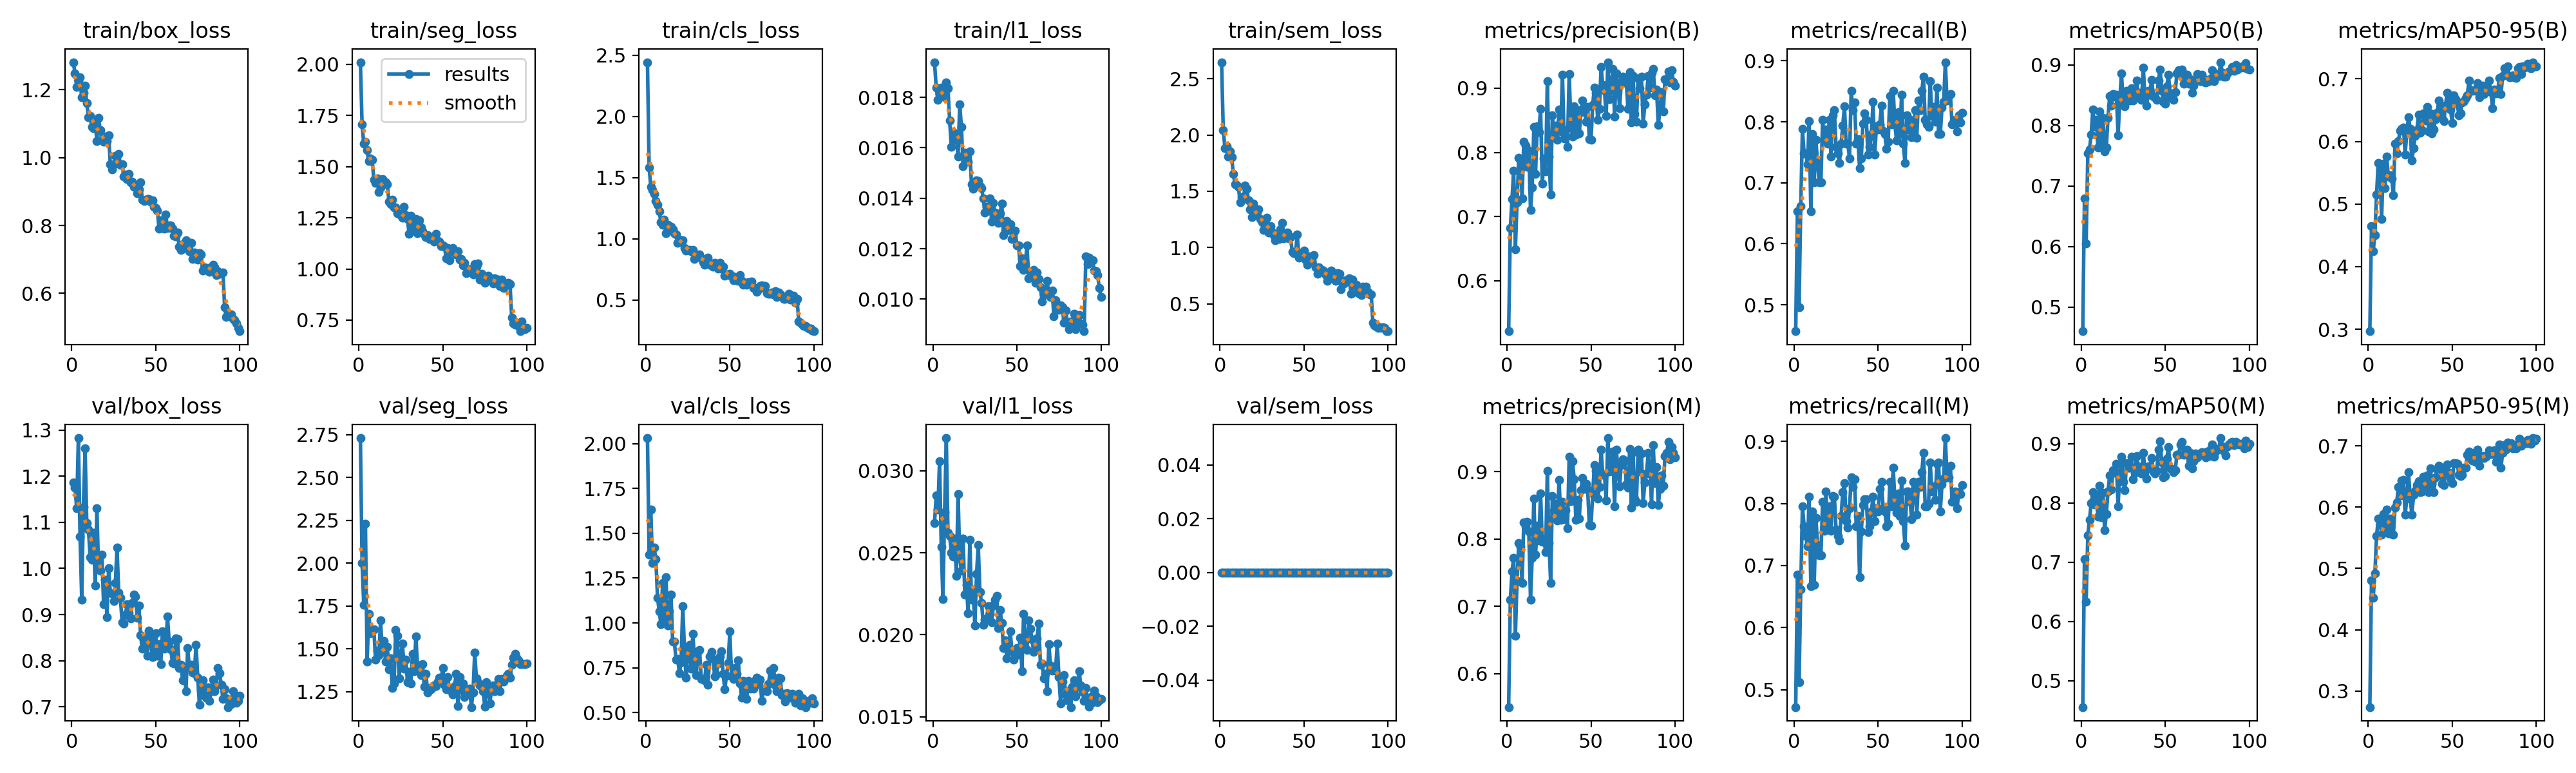

The file beside this chart, header and first rows:
epoch, time, train/box_loss, train/seg_loss, train/cls_loss, train/l1_loss, train/sem_loss, metrics/precision(B), metrics/recall(B), metrics/mAP50(B), metrics/mAP50-95(B), metrics/precision(M), metrics/recall(M), metrics/mAP50(M), metrics/mAP50-95(M), val/box_loss, val/seg_loss, val/cls_loss, val/l1_loss, val/sem_loss, lr/pg0, lr/pg1, lr/pg2
1, 209.6, 1.281, 2.011, 2.443, 0.01939, 2.649, 0.5215, 0.4567, 0.4599, 0.2968, 0.5501, 0.4718, 0.4557, 0.2737, 1.186, 2.731, 2.032, 0.02683, 0, 0.0001985, 0.0001985, 0.08035
2, 361.7, 1.248, 1.705, 1.582, 0.01839, 2.044, 0.6818, 0.6535, 0.6798, 0.4651, 0.7099, 0.685, 0.7048, 0.4806, 1.175, 2.003, 1.38, 0.0285, 0, 0.0003945, 0.0003945, 0.06055
3, 513.6, 1.209, 1.614, 1.423, 0.01789, 1.882, 0.7275, 0.4961, 0.6048, 0.4247, 0.7514, 0.5118, 0.6331, 0.4521, 1.131, 1.758, 1.632, 0.02763, 0, 0.0005866, 0.0005866, 0.04074
4, 665.6, 1.225, 1.623, 1.401, 0.01812, 1.899, 0.7718, 0.6614, 0.7544, 0.4505, 0.7718, 0.6614, 0.7458, 0.4916, 1.283, 2.229, 1.333, 0.0306, 0, 0.0007747, 0.0007747, 0.02093
5, 817.5, 1.236, 1.581, 1.37, 0.01838, 1.807, 0.6496, 0.7882, 0.7608, 0.5153, 0.6559, 0.7954, 0.7713, 0.5526, 1.069, 1.426, 1.422, 0.02538, 0, 0.0009589, 0.0009589, 0.001113
6, 969.5, 1.177, 1.526, 1.31, 0.01824, 1.856, 0.7226, 0.748, 0.7845, 0.566, 0.7378, 0.7638, 0.7995, 0.5815, 0.9326, 1.704, 1.355, 0.02216, 0, 0.0009505, 0.0009505, 0.0009505
7, 1122, 1.191, 1.54, 1.278, 0.01799, 1.804, 0.7918, 0.748, 0.8268, 0.5546, 0.7936, 0.748, 0.8178, 0.5793, 1.134, 1.592, 1.141, 0.02748, 0, 0.0009406, 0.0009406, 0.0009406
8, 1274, 1.213, 1.535, 1.224, 0.01858, 1.653, 0.7876, 0.7299, 0.7987, 0.4764, 0.7879, 0.7313, 0.798, 0.5555, 1.26, 1.613, 1.063, 0.032, 0, 0.0009307, 0.0009307, 0.0009307
9, 1426, 1.161, 1.438, 1.136, 0.01837, 1.561, 0.7281, 0.8013, 0.8095, 0.5643, 0.7345, 0.811, 0.8103, 0.5883, 1.098, 1.616, 0.9938, 0.02621, 0, 0.0009208, 0.0009208, 0.0009208
10, 1578, 1.119, 1.42, 1.115, 0.01707, 1.556, 0.817, 0.6535, 0.7633, 0.5256, 0.8248, 0.6672, 0.7773, 0.5664, 1.084, 1.439, 1.221, 0.02604, 0, 0.0009109, 0.0009109, 0.0009109
11, 1730, 1.122, 1.441, 1.158, 0.01603, 1.54, 0.8105, 0.7795, 0.823, 0.5763, 0.8192, 0.7874, 0.8295, 0.5966, 1.025, 1.489, 1.016, 0.02501, 0, 0.000901, 0.000901, 0.000901
12, 1882, 1.09, 1.377, 1.047, 0.01663, 1.405, 0.7771, 0.7008, 0.7698, 0.5436, 0.8251, 0.6688, 0.7753, 0.5572, 1.019, 1.463, 1.255, 0.02476, 0, 0.0008911, 0.0008911, 0.0008911
13, 2034, 1.088, 1.397, 1.116, 0.01632, 1.447, 0.803, 0.7702, 0.8121, 0.5457, 0.811, 0.777, 0.8174, 0.5817, 1.077, 1.667, 0.9866, 0.02589, 0, 0.0008812, 0.0008812, 0.0008812
14, 2186, 1.105, 1.44, 1.103, 0.0165, 1.439, 0.7101, 0.7329, 0.7574, 0.5407, 0.7101, 0.7329, 0.7542, 0.556, 0.9629, 1.483, 1.063, 0.02361, 0, 0.0008713, 0.0008713, 0.0008713
15, 2338, 1.05, 1.418, 1.099, 0.01564, 1.552, 0.7452, 0.7008, 0.7637, 0.5144, 0.7714, 0.7165, 0.7814, 0.5552, 1.131, 1.547, 1.157, 0.0286, 0, 0.0008614, 0.0008614, 0.0008614
16, 2490, 1.118, 1.423, 1.08, 0.01771, 1.52, 0.8399, 0.7008, 0.8129, 0.5966, 0.8599, 0.7165, 0.8194, 0.5998, 0.9992, 1.425, 0.8943, 0.0247, 0, 0.0008515, 0.0008515, 0.0008515
17, 2642, 1.08, 1.414, 1.046, 0.01683, 1.42, 0.7669, 0.8033, 0.8483, 0.5815, 0.7767, 0.8032, 0.8459, 0.6074, 0.9955, 1.514, 0.8962, 0.0239, 0, 0.0008416, 0.0008416, 0.0008416
18, 2794, 1.052, 1.33, 1.034, 0.01528, 1.339, 0.8407, 0.7716, 0.8331, 0.6009, 0.8201, 0.7559, 0.8227, 0.6332, 1.03, 1.382, 0.7957, 0.02587, 0, 0.0008317, 0.0008317, 0.0008317
19, 2946, 1.046, 1.316, 0.9697, 0.0158, 1.269, 0.8316, 0.7874, 0.8517, 0.6167, 0.7982, 0.8189, 0.8548, 0.6193, 0.9228, 1.447, 0.7976, 0.02246, 0, 0.0008218, 0.0008218, 0.0008218
20, 3097, 1.062, 1.337, 0.9952, 0.01579, 1.391, 0.8676, 0.7638, 0.8471, 0.6203, 0.8676, 0.7638, 0.8511, 0.6438, 0.9754, 1.27, 0.7208, 0.02303, 0, 0.0008119, 0.0008119, 0.0008119
21, 3250, 1.048, 1.302, 0.97, 0.01546, 1.291, 0.7515, 0.8032, 0.851, 0.6226, 0.7955, 0.7953, 0.8662, 0.6445, 0.8948, 1.299, 0.7815, 0.02132, 0, 0.000802, 0.000802, 0.000802
22, 3402, 1.065, 1.3, 0.9907, 0.01585, 1.314, 0.7906, 0.7431, 0.7834, 0.5795, 0.7997, 0.7559, 0.7947, 0.5873, 1.001, 1.61, 1.094, 0.02581, 0, 0.0007921, 0.0007921, 0.0007921
23, 3554, 0.9806, 1.273, 0.9234, 0.01455, 1.34, 0.7701, 0.811, 0.8415, 0.6151, 0.7806, 0.8124, 0.8488, 0.6145, 0.9472, 1.577, 0.8565, 0.02213, 0, 0.0007822, 0.0007822, 0.0007822
24, 3706, 0.9661, 1.268, 0.9036, 0.01438, 1.254, 0.9108, 0.8189, 0.886, 0.6384, 0.9009, 0.811, 0.8777, 0.6574, 0.9457, 1.327, 0.6932, 0.02256, 0, 0.0007723, 0.0007723, 0.0007723
25, 3861, 0.9811, 1.263, 0.911, 0.01457, 1.223, 0.794, 0.7586, 0.8408, 0.6204, 0.794, 0.7586, 0.836, 0.6144, 0.9294, 1.458, 0.8321, 0.02056, 0, 0.0007624, 0.0007624, 0.0007624
26, 4013, 1.005, 1.252, 0.9113, 0.01471, 1.157, 0.7346, 0.748, 0.8312, 0.5695, 0.7346, 0.748, 0.8215, 0.5877, 0.9689, 1.531, 0.8788, 0.0237, 0, 0.0007525, 0.0007525, 0.0007525
27, 4165, 0.9862, 1.303, 0.9006, 0.01467, 1.215, 0.8576, 0.7323, 0.8577, 0.5894, 0.8635, 0.7402, 0.8673, 0.6199, 1.045, 1.386, 0.7462, 0.02548, 0, 0.0007426, 0.0007426, 0.0007426
28, 4317, 1.011, 1.263, 0.9081, 0.01448, 1.264, 0.8249, 0.7638, 0.8431, 0.609, 0.8419, 0.7795, 0.8599, 0.6262, 0.947, 1.439, 0.94, 0.02262, 0, 0.0007327, 0.0007327, 0.0007327
29, 4469, 0.9778, 1.243, 0.8354, 0.01441, 1.135, 0.8415, 0.7942, 0.8411, 0.6186, 0.8524, 0.8185, 0.8591, 0.6364, 0.9368, 1.305, 0.7902, 0.02195, 0, 0.0007228, 0.0007228, 0.0007228
30, 4621, 0.9802, 1.171, 0.8519, 0.01398, 1.191, 0.82, 0.825, 0.862, 0.6433, 0.8278, 0.8329, 0.8775, 0.6429, 0.8841, 1.368, 0.7073, 0.02059, 0, 0.0007129, 0.0007129, 0.0007129
31, 4773, 0.944, 1.259, 0.8576, 0.01343, 1.137, 0.8672, 0.7638, 0.8416, 0.6137, 0.888, 0.7716, 0.8402, 0.6249, 0.8804, 1.298, 0.8419, 0.02092, 0, 0.000703, 0.000703, 0.000703
32, 4925, 0.9494, 1.198, 0.8741, 0.01367, 1.108, 0.8331, 0.7638, 0.849, 0.618, 0.8286, 0.7616, 0.8508, 0.6261, 0.9, 1.472, 0.8474, 0.02101, 0, 0.0006931, 0.0006931, 0.0006931
33, 5076, 0.9367, 1.223, 0.8407, 0.01351, 1.063, 0.9214, 0.7402, 0.8745, 0.6452, 0.8555, 0.7926, 0.8789, 0.6497, 0.9228, 1.37, 0.6867, 0.02175, 0, 0.0006832, 0.0006832, 0.0006832
34, 5228, 0.9523, 1.245, 0.8095, 0.014, 1.092, 0.8219, 0.8504, 0.8529, 0.6339, 0.8293, 0.8418, 0.8619, 0.6338, 0.9026, 1.572, 0.6858, 0.02128, 0, 0.0006733, 0.0006733, 0.0006733
35, 5380, 0.927, 1.175, 0.7862, 0.01307, 1.074, 0.8351, 0.8189, 0.8538, 0.6551, 0.8431, 0.8268, 0.8573, 0.6523, 0.8912, 1.396, 0.6792, 0.02078, 0, 0.0006634, 0.0006634, 0.0006634
36, 5532, 0.9291, 1.236, 0.8372, 0.01382, 1.164, 0.8086, 0.8318, 0.8427, 0.6165, 0.8162, 0.8391, 0.8499, 0.6248, 0.9252, 1.406, 0.7679, 0.02177, 0, 0.0006535, 0.0006535, 0.0006535
37, 5683, 0.9142, 1.205, 0.8488, 0.01343, 1.216, 0.9221, 0.7638, 0.896, 0.6452, 0.9221, 0.7638, 0.8849, 0.663, 0.943, 1.346, 0.6543, 0.02212, 0, 0.0006436, 0.0006436, 0.0006436
38, 5835, 0.9141, 1.183, 0.7889, 0.01317, 1.083, 0.8465, 0.7716, 0.8464, 0.6133, 0.8557, 0.7795, 0.8548, 0.6381, 0.9396, 1.41, 0.8148, 0.02237, 0, 0.0006337, 0.0006337, 0.0006337
39, 5987, 0.8955, 1.167, 0.8012, 0.01303, 1.116, 0.8242, 0.7244, 0.8325, 0.6189, 0.9153, 0.681, 0.8408, 0.6244, 0.8929, 1.278, 0.8371, 0.02041, 0, 0.0006238, 0.0006238, 0.0006238
40, 6139, 0.9068, 1.157, 0.7733, 0.01341, 1.135, 0.872, 0.7402, 0.8577, 0.6351, 0.8887, 0.7546, 0.8613, 0.6484, 0.9192, 1.353, 0.7987, 0.02152, 0, 0.0006139, 0.0006139, 0.0006139
41, 6290, 0.9277, 1.165, 0.8045, 0.01378, 1.079, 0.8282, 0.7972, 0.856, 0.6455, 0.8282, 0.7972, 0.8589, 0.6624, 0.8549, 1.245, 0.7019, 0.02074, 0, 0.000604, 0.000604, 0.000604
42, 6442, 0.8766, 1.148, 0.7882, 0.01254, 1.094, 0.866, 0.814, 0.8752, 0.6653, 0.8577, 0.8069, 0.8759, 0.6672, 0.8257, 1.271, 0.714, 0.01918, 0, 0.0005941, 0.0005941, 0.0005941
43, 6594, 0.8721, 1.155, 0.7553, 0.01269, 0.9641, 0.8293, 0.8036, 0.8479, 0.6537, 0.8299, 0.8066, 0.853, 0.6614, 0.8496, 1.264, 0.7727, 0.01966, 0, 0.0005842, 0.0005842, 0.0005842
44, 6746, 0.8746, 1.148, 0.8046, 0.0131, 0.9484, 0.8633, 0.7459, 0.8466, 0.6379, 0.8724, 0.7538, 0.8494, 0.6379, 0.8326, 1.278, 0.8139, 0.01858, 0, 0.0005743, 0.0005743, 0.0005743
45, 6898, 0.8771, 1.134, 0.7554, 0.01274, 0.9563, 0.8811, 0.7584, 0.8422, 0.6325, 0.8901, 0.7638, 0.8541, 0.6358, 0.8112, 1.287, 0.8426, 0.019, 0, 0.0005644, 0.0005644, 0.0005644
46, 7049, 0.8771, 1.172, 0.7731, 0.01296, 1.114, 0.871, 0.7795, 0.8746, 0.6568, 0.8798, 0.7874, 0.8901, 0.6587, 0.8652, 1.283, 0.7151, 0.02023, 0, 0.0005545, 0.0005545, 0.0005545
47, 7201, 0.8706, 1.138, 0.6971, 0.01239, 0.9123, 0.8476, 0.8323, 0.8926, 0.6781, 0.882, 0.811, 0.9043, 0.6693, 0.8482, 1.311, 0.6311, 0.01905, 0, 0.0005446, 0.0005446, 0.0005446
48, 7353, 0.8735, 1.134, 0.7115, 0.01264, 0.9515, 0.8712, 0.7458, 0.8569, 0.6643, 0.8738, 0.7716, 0.868, 0.6564, 0.8078, 1.331, 0.7061, 0.0185, 0, 0.0005347, 0.0005347, 0.0005347
49, 7505, 0.8552, 1.111, 0.7057, 0.01272, 0.9408, 0.8206, 0.7922, 0.8389, 0.6512, 0.8206, 0.7922, 0.8437, 0.6467, 0.8243, 1.319, 0.7764, 0.01888, 0, 0.0005248, 0.0005248, 0.0005248
50, 7656, 0.8512, 1.115, 0.7151, 0.01212, 0.9728, 0.8197, 0.7873, 0.8354, 0.6293, 0.8197, 0.7873, 0.8451, 0.6394, 0.8591, 1.388, 0.9531, 0.01918, 0, 0.0005149, 0.0005149, 0.0005149
51, 7808, 0.843, 1.11, 0.6969, 0.01212, 0.8943, 0.8742, 0.7953, 0.8648, 0.6739, 0.8673, 0.8236, 0.875, 0.6724, 0.8114, 1.29, 0.7035, 0.0188, 0, 0.000505, 0.000505, 0.000505
52, 7960, 0.7907, 1.052, 0.6613, 0.0113, 0.849, 0.9014, 0.8268, 0.8837, 0.6677, 0.91, 0.8347, 0.8948, 0.6719, 0.8359, 1.266, 0.686, 0.01981, 0, 0.0004951, 0.0004951, 0.0004951
53, 8112, 0.8152, 1.102, 0.6884, 0.01162, 0.9193, 0.8926, 0.7853, 0.8463, 0.6594, 0.9015, 0.7928, 0.8582, 0.6709, 0.7931, 1.335, 0.748, 0.01779, 0, 0.0004852, 0.0004852, 0.0004852
54, 8263, 0.7922, 1.042, 0.6693, 0.01116, 0.8839, 0.8508, 0.7795, 0.8525, 0.6416, 0.8599, 0.7874, 0.8573, 0.6528, 0.8639, 1.259, 0.7171, 0.02126, 0, 0.0004753, 0.0004753, 0.0004753
55, 8415, 0.7915, 1.095, 0.6572, 0.01138, 0.9202, 0.8675, 0.7559, 0.8419, 0.6446, 0.8773, 0.7638, 0.8521, 0.6509, 0.8261, 1.264, 0.7919, 0.01919, 0, 0.0004654, 0.0004654, 0.0004654
56, 8567, 0.8315, 1.103, 0.7032, 0.01214, 0.9352, 0.9329, 0.767, 0.8556, 0.6626, 0.9329, 0.767, 0.8556, 0.6532, 0.8295, 1.236, 0.6626, 0.01907, 0, 0.0004555, 0.0004555, 0.0004555
57, 8719, 0.7923, 1.087, 0.6581, 0.01083, 0.8219, 0.9047, 0.8425, 0.8863, 0.6639, 0.895, 0.8347, 0.8812, 0.6649, 0.8966, 1.285, 0.5845, 0.0209, 0, 0.0004456, 0.0004456, 0.0004456
58, 8870, 0.7998, 1.071, 0.6254, 0.01091, 0.7671, 0.8966, 0.7953, 0.8911, 0.6692, 0.8966, 0.7953, 0.8811, 0.6648, 0.8416, 1.355, 0.677, 0.02036, 0, 0.0004357, 0.0004357, 0.0004357
59, 9022, 0.8004, 1.086, 0.6304, 0.01111, 0.8228, 0.8564, 0.8504, 0.8855, 0.6737, 0.8568, 0.8583, 0.8985, 0.6854, 0.825, 1.167, 0.5825, 0.01971, 0, 0.0004258, 0.0004258, 0.0004258
60, 9174, 0.7914, 1.046, 0.6275, 0.01115, 0.7865, 0.9406, 0.7953, 0.8921, 0.6972, 0.9499, 0.8032, 0.903, 0.6909, 0.7957, 1.336, 0.5742, 0.01895, 0, 0.0004159, 0.0004159, 0.0004159
... 40 more rows
